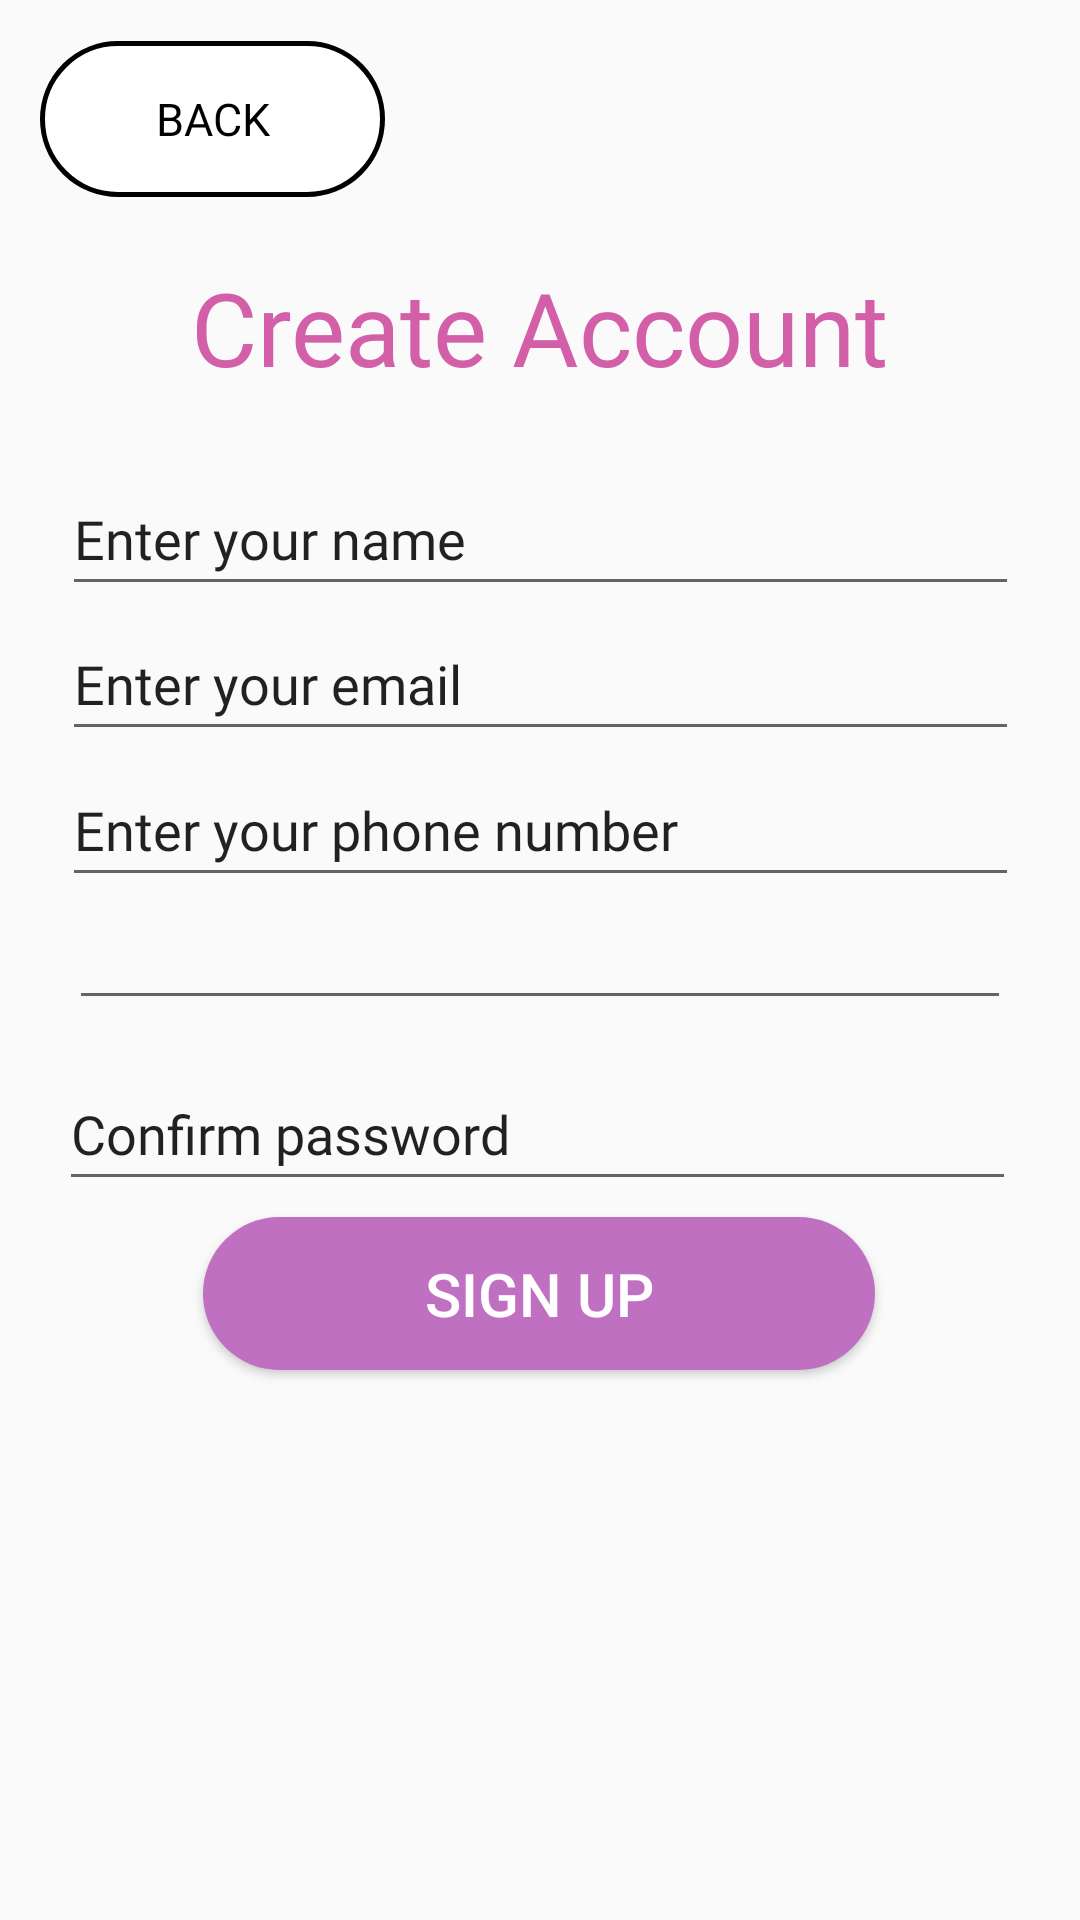

The Android layout XML behind this screen, and the referenced resources:
<!-- AndroidManifest.xml: application theme Theme.EconoME -->
<!-- res/layout/activity_register_page.xml -->
<?xml version="1.0" encoding="utf-8"?>
<androidx.constraintlayout.widget.ConstraintLayout xmlns:android="http://schemas.android.com/apk/res/android"
    xmlns:app="http://schemas.android.com/apk/res-auto"
    xmlns:tools="http://schemas.android.com/tools"
    android:layout_width="match_parent"
    android:layout_height="match_parent"
    tools:context=".RegisterPage">

    <Button
        android:id="@+id/backbtn"
        style="@style/Widget.AppCompat.Button.Borderless"
        android:layout_width="115dp"
        android:layout_height="52dp"
        android:background="@drawable/btnborder"
        android:fontFamily="@font/leaguespartanbold"
        android:text="BACK"
        android:textColor="@color/black"
        android:textSize="45px"
        app:iconPadding="4dp"
        app:layout_constraintBottom_toBottomOf="parent"
        app:layout_constraintEnd_toEndOf="parent"
        app:layout_constraintHorizontal_bias="0.054"
        app:layout_constraintStart_toStartOf="parent"
        app:layout_constraintTop_toTopOf="parent"
        app:layout_constraintVertical_bias="0.023"
        app:rippleColor="#000000"
        app:strokeColor="#000000"
        app:strokeWidth="1.5dp" />

    <TextView
        android:id="@+id/welcomeText2"
        android:layout_width="288dp"
        android:layout_height="57dp"
        android:fontFamily="@font/leaguespartanbold"
        android:text="Create Account"
        android:textAlignment="center"
        android:textColor="#D25FA8"
        android:textSize="34sp"
        app:layout_constraintBottom_toBottomOf="parent"
        app:layout_constraintEnd_toEndOf="parent"
        app:layout_constraintHorizontal_bias="0.495"
        app:layout_constraintStart_toStartOf="parent"
        app:layout_constraintTop_toTopOf="parent"
        app:layout_constraintVertical_bias="0.148" />

    <EditText
        android:id="@+id/editName"
        android:layout_width="319dp"
        android:layout_height="48dp"
        android:ems="10"
        android:fontFamily="@font/leaguespartanregular"
        android:inputType="text"
        android:text="Enter your name"
        app:layout_constraintBottom_toBottomOf="parent"
        app:layout_constraintEnd_toEndOf="parent"
        app:layout_constraintStart_toStartOf="parent"
        app:layout_constraintTop_toTopOf="parent"
        app:layout_constraintVertical_bias="0.26" />

    <EditText
        android:id="@+id/editEmail"
        android:layout_width="319dp"
        android:layout_height="48dp"
        android:ems="10"
        android:fontFamily="@font/leaguespartanregular"
        android:inputType="text"
        android:text="Enter your email"
        app:layout_constraintBottom_toBottomOf="parent"
        app:layout_constraintEnd_toEndOf="parent"
        app:layout_constraintStart_toStartOf="parent"
        app:layout_constraintTop_toTopOf="parent"
        app:layout_constraintVertical_bias="0.342" />

    <EditText
        android:id="@+id/editPhone"
        android:layout_width="319dp"
        android:layout_height="48dp"
        android:ems="10"
        android:fontFamily="@font/leaguespartanregular"
        android:inputType="text"
        android:text="Enter your phone number"
        app:layout_constraintBottom_toBottomOf="parent"
        app:layout_constraintEnd_toEndOf="parent"
        app:layout_constraintStart_toStartOf="parent"
        app:layout_constraintTop_toTopOf="parent"
        app:layout_constraintVertical_bias="0.424" />

    <EditText
        android:id="@+id/editConfirmPassword"
        android:layout_width="319dp"
        android:layout_height="48dp"
        android:ems="10"
        android:fontFamily="@font/leaguespartanregular"
        android:inputType="text"
        android:text="Confirm password"
        app:layout_constraintBottom_toBottomOf="parent"
        app:layout_constraintEnd_toEndOf="parent"
        app:layout_constraintHorizontal_bias="0.478"
        app:layout_constraintStart_toStartOf="parent"
        app:layout_constraintTop_toTopOf="parent"
        app:layout_constraintVertical_bias="0.595" />

    <Button
        android:id="@+id/buttonSignUp"
        android:layout_width="224dp"
        android:layout_height="51dp"
        android:background="@drawable/round_btn"
        android:backgroundTint="#C070C0"
        android:text="Sign Up"
        android:textColor="#FFFFFF"
        android:textSize="20sp"
        app:layout_constraintBottom_toBottomOf="parent"
        app:layout_constraintEnd_toEndOf="parent"
        app:layout_constraintHorizontal_bias="0.497"
        app:layout_constraintStart_toStartOf="parent"
        app:layout_constraintTop_toTopOf="parent"
        app:layout_constraintVertical_bias="0.689" />

    <EditText
        android:id="@+id/editPassword"
        android:layout_width="314dp"
        android:layout_height="40dp"
        android:ems="10"
        android:inputType="textPassword"
        app:layout_constraintBottom_toBottomOf="parent"
        app:layout_constraintEnd_toEndOf="parent"
        app:layout_constraintStart_toStartOf="parent"
        app:layout_constraintTop_toTopOf="parent" />
</androidx.constraintlayout.widget.ConstraintLayout>
<!-- resources referenced by this layout -->
<resources>
  <!-- drawable btnborder (drawable) -->
  <?xml version="1.0" encoding="utf-8"?>
  <shape xmlns:android="http://schemas.android.com/apk/res/android">
      <solid android:color="@color/white"></solid>
      <stroke android:width="1.5dp" android:color="@color/black"></stroke>
      <corners
          android:topRightRadius="45dp"
          android:topLeftRadius="45dp"
          android:bottomLeftRadius="45dp"
          android:bottomRightRadius="45dp"
          />
  </shape>
  <!-- drawable round_btn (drawable) -->
  <?xml version="1.0" encoding="utf-8"?>
  <shape xmlns:android="http://schemas.android.com/apk/res/android">
  <solid android:color="#C070C0"/>
      <corners
          android:topRightRadius="45dp"
          android:topLeftRadius="45dp"
          android:bottomLeftRadius="45dp"
          android:bottomRightRadius="45dp"
          />
  </shape>
  <style name="Theme.EconoME" parent="Base.Theme.EconoME" />
  <style name="Base.Theme.EconoME" parent="Theme.AppCompat.Light.NoActionBar">
          
          
      </style>
  <!-- not gathered from this repository: default colours our renderer supplied (Android Studio template values) -->
  <color name="black">#FF000000</color>
  <color name="white">#FFFFFFFF</color>
</resources>
